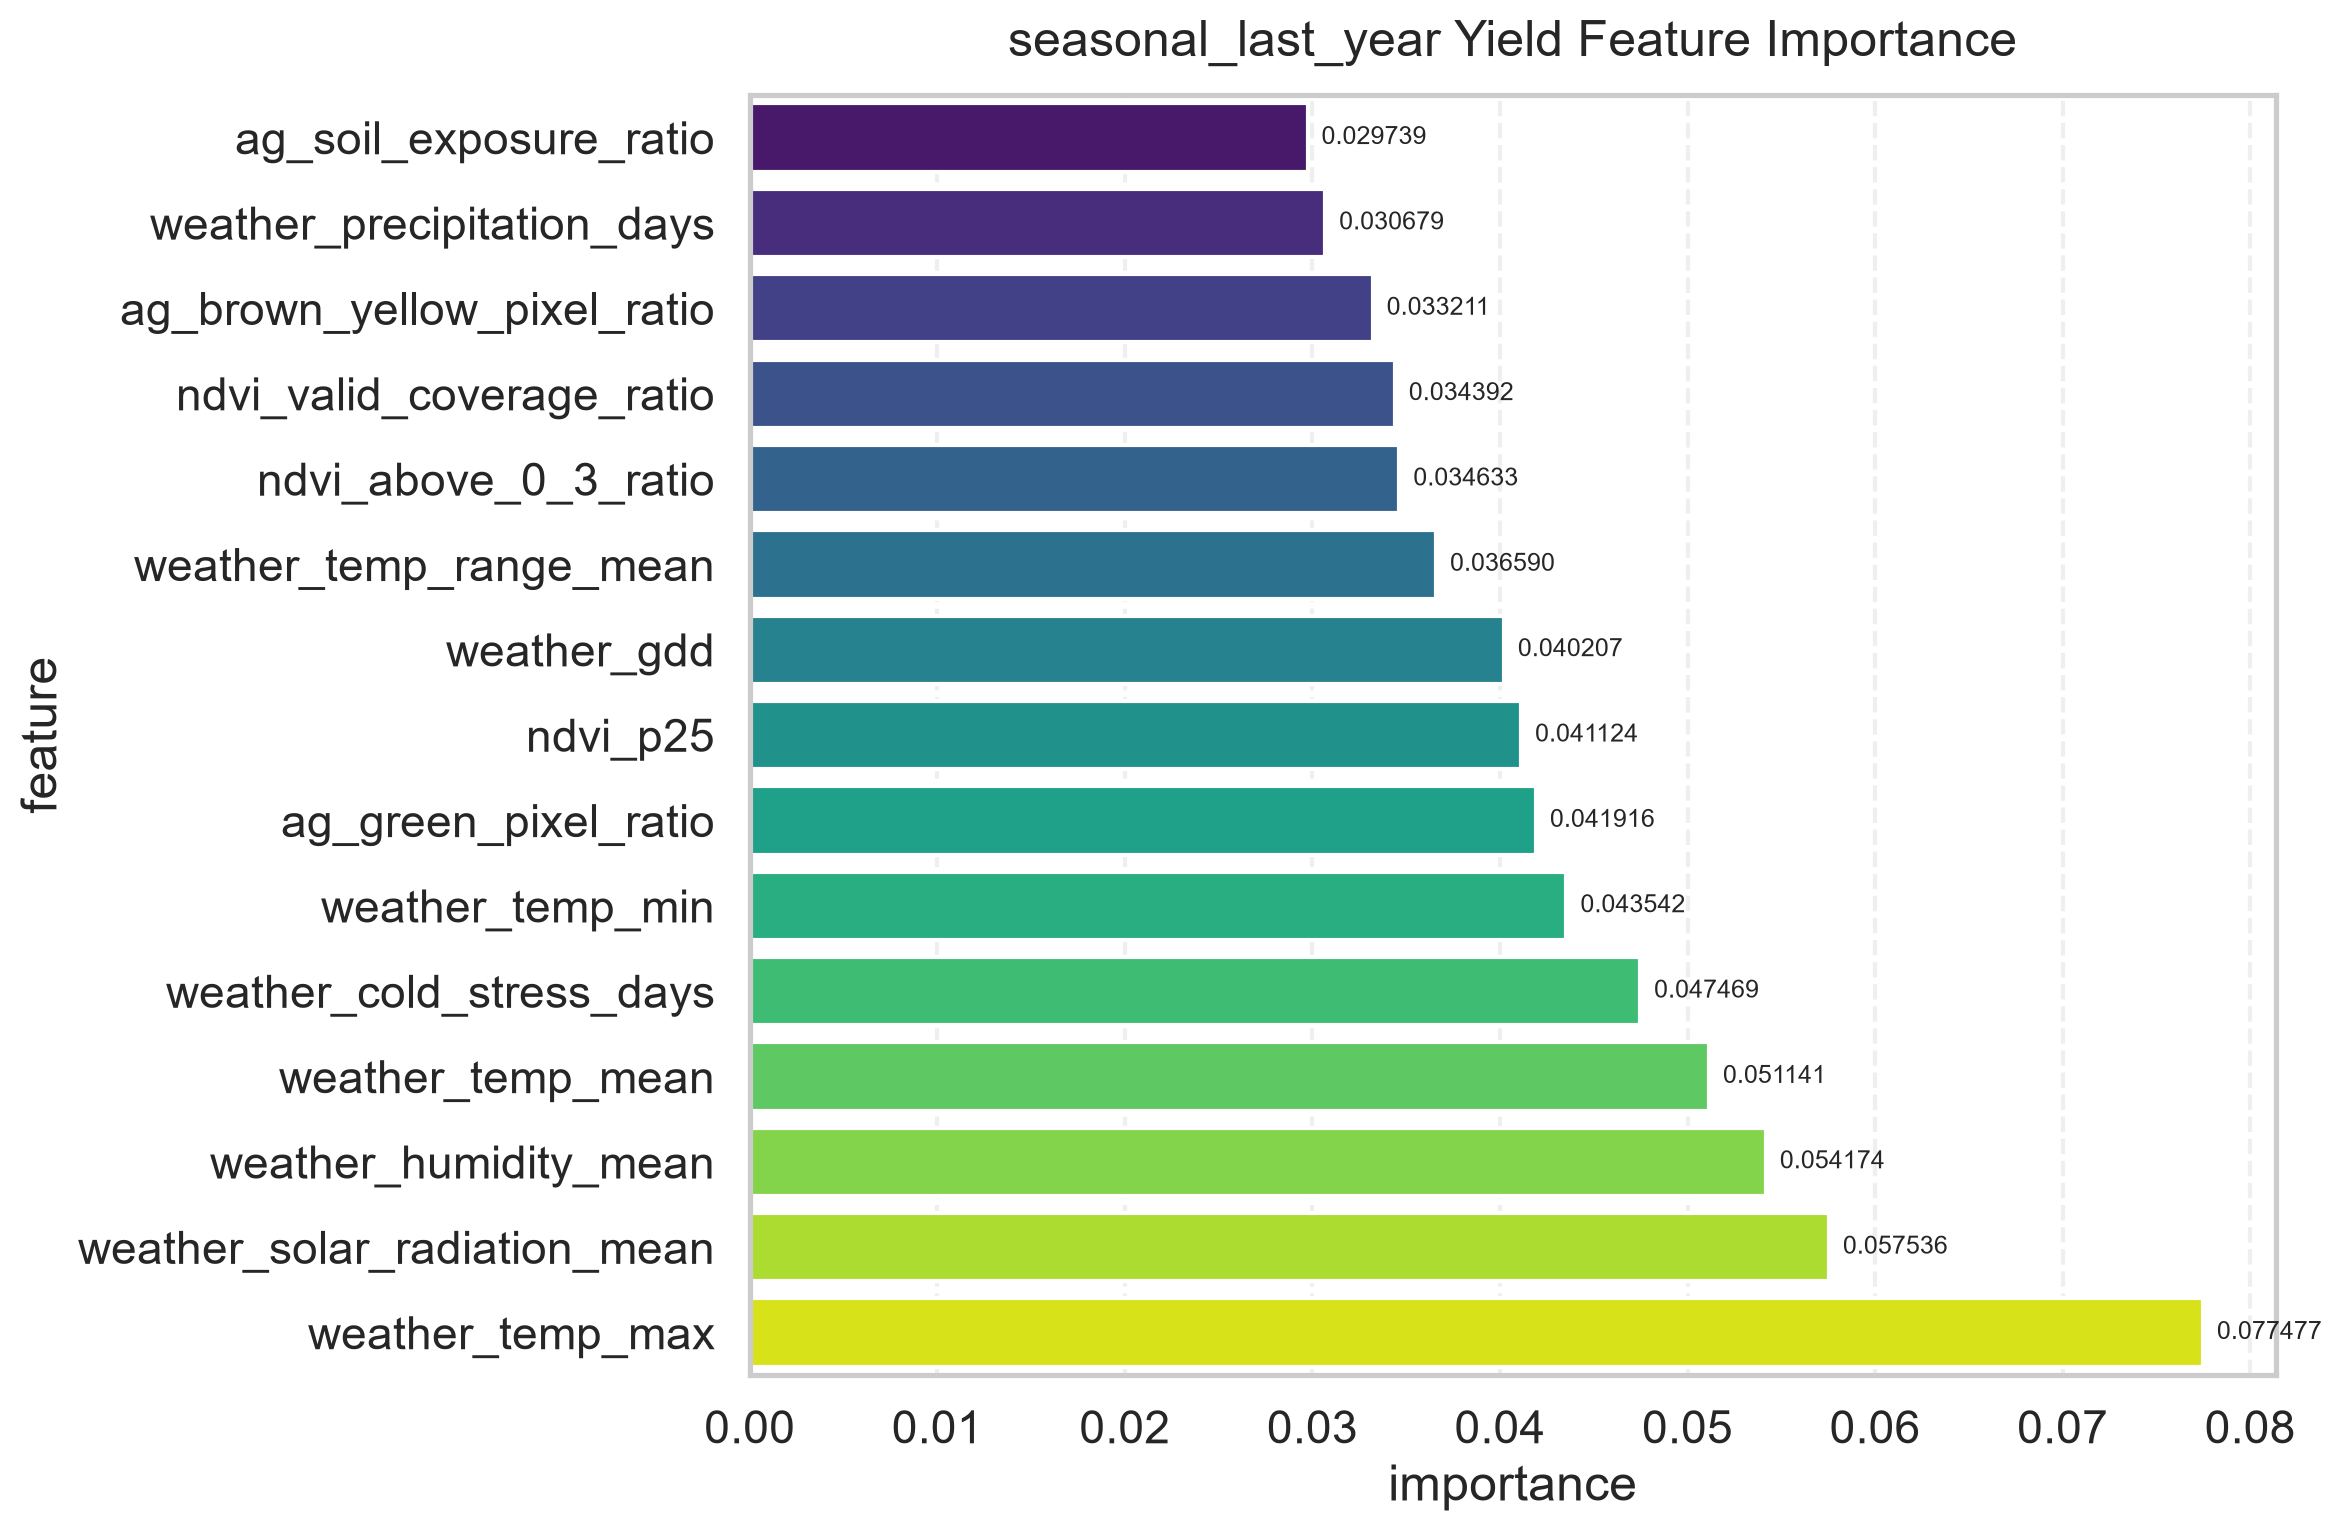

Data behind this chart, as committed beside it:
feature, importance
weather_temp_max, 0.07748
weather_solar_radiation_mean, 0.05754
weather_humidity_mean, 0.05417
weather_temp_mean, 0.05114
weather_cold_stress_days, 0.04747
weather_temp_min, 0.04354
ag_green_pixel_ratio, 0.04192
ndvi_p25, 0.04112
weather_gdd, 0.04021
weather_temp_range_mean, 0.03659
ndvi_above_0_3_ratio, 0.03463
ndvi_valid_coverage_ratio, 0.03439
ag_brown_yellow_pixel_ratio, 0.03321
weather_precipitation_days, 0.03068
ag_soil_exposure_ratio, 0.02974
ag_mean_brightness, 0.02926
month_sin, 0.02636
weather_total_precipitation, 0.02559
ag_field_uniformity_score, 0.02376
ndvi_std, 0.02316
weather_wind_mean, 0.0216
ag_texture_entropy, 0.02148
weather_vpd_mean, 0.02033
month, 0.01937
month_cos, 0.01814
weather_heavy_rain_days, 0.01774
ag_shadow_cloud_ratio, 0.01691
ndvi_mean, 0.01657
ndvi_max, 0.01599
ndvi_median, 0.01555
ndvi_cv, 0.0123
ndvi_p75, 0.01148
ndvi_above_0_5_ratio, 0.006527
weather_heat_stress_days, 0.002921
weather_drought_index, 0.001121
